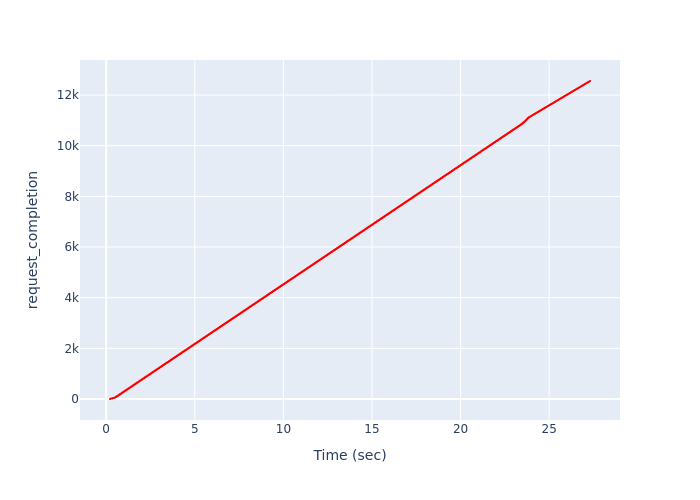

The table this chart was drawn from, first rows:
, Time (sec), request_completion
0, 0.2148, 1
1, 0.2148, 2
2, 0.2148, 3
3, 0.2148, 4
4, 0.2148, 5
5, 0.2437, 6
6, 0.2437, 7
7, 0.2437, 8
8, 0.2437, 9
9, 0.2731, 10
10, 0.2731, 11
11, 0.2731, 12
12, 0.2731, 13
13, 0.2731, 14
14, 0.2731, 15
15, 0.3052, 16
16, 0.3052, 17
17, 0.3052, 18
18, 0.3052, 19
19, 0.3052, 20
20, 0.3052, 21
21, 0.335, 22
22, 0.335, 23
23, 0.335, 24
24, 0.335, 25
25, 0.335, 26
26, 0.335, 27
27, 0.3651, 28
28, 0.3651, 29
29, 0.3651, 30
30, 0.3651, 31
31, 0.3651, 32
32, 0.3651, 33
33, 0.3952, 34
34, 0.3952, 35
35, 0.3952, 36
36, 0.3952, 37
37, 0.3952, 38
38, 0.3952, 39
39, 0.4278, 40
40, 0.4278, 41
41, 0.4278, 42
42, 0.4278, 43
43, 0.4278, 44
44, 0.4278, 45
45, 0.4574, 46
46, 0.4574, 47
47, 0.4574, 48
48, 0.4574, 49
49, 0.4574, 50
50, 0.4574, 51
51, 0.4872, 52
52, 0.4872, 53
53, 0.4872, 54
54, 0.4872, 55
55, 0.4872, 56
56, 0.4872, 57
57, 0.517, 58
58, 0.517, 59
59, 0.517, 60
... 12,495 more rows
